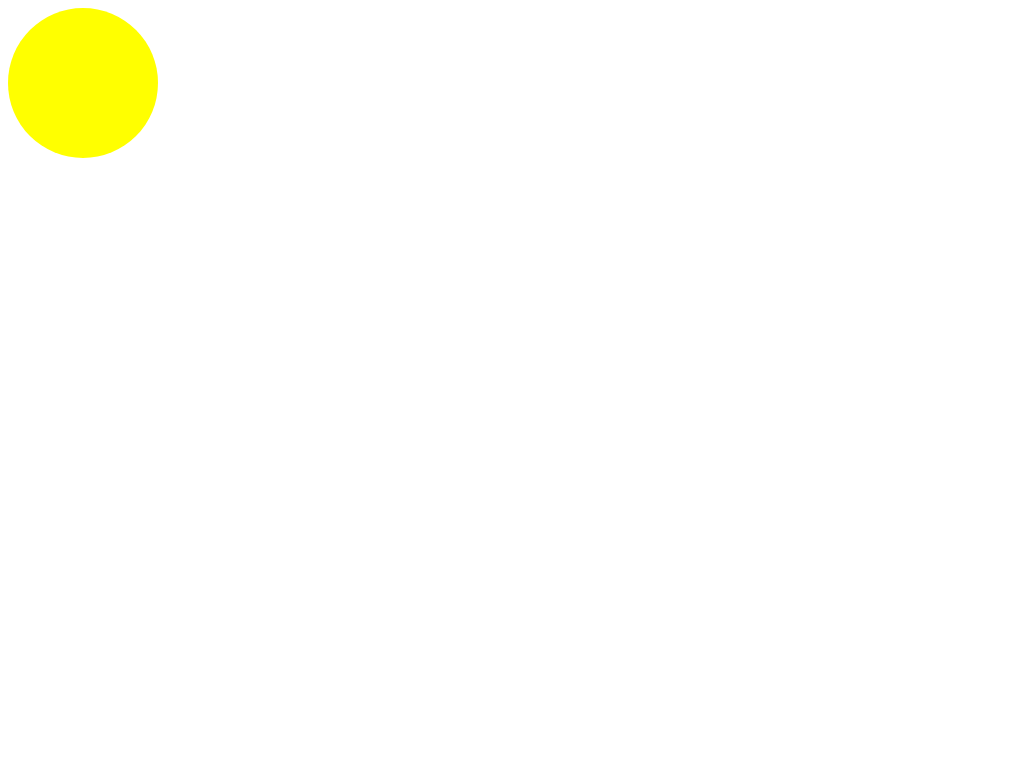

Here is a drawing made with CSS. Write the source that renders it.

<!-- file: moving-sun-simple.html -->
<head>
    <link rel="stylesheet" type="text/css" href="moving-sun-simple.css">
</head>
<body>
    <div class="container">
        <div id="sun"></div>
    </div>
</body>

/* file: moving-sun-simple.css */
#sun{
    width: 150px;
    height: 150px;
    background-color: yellow;
    border-radius: 100%;
    position: absolute;

    animation-name: sunrise;
    animation-duration: 10s;
    animation-iteration-count: infinite;
}

@keyframes sunrise {
   0% {
      bottom: 0;
      left: 90%;
   }

   33% {
      bottom: 90%;
      left: 90%;
   }

   66% {
      bottom: 90%;
      left: 0%;
   }

   100% {
      bottom: 0%;
      left: 0%;
   }
}